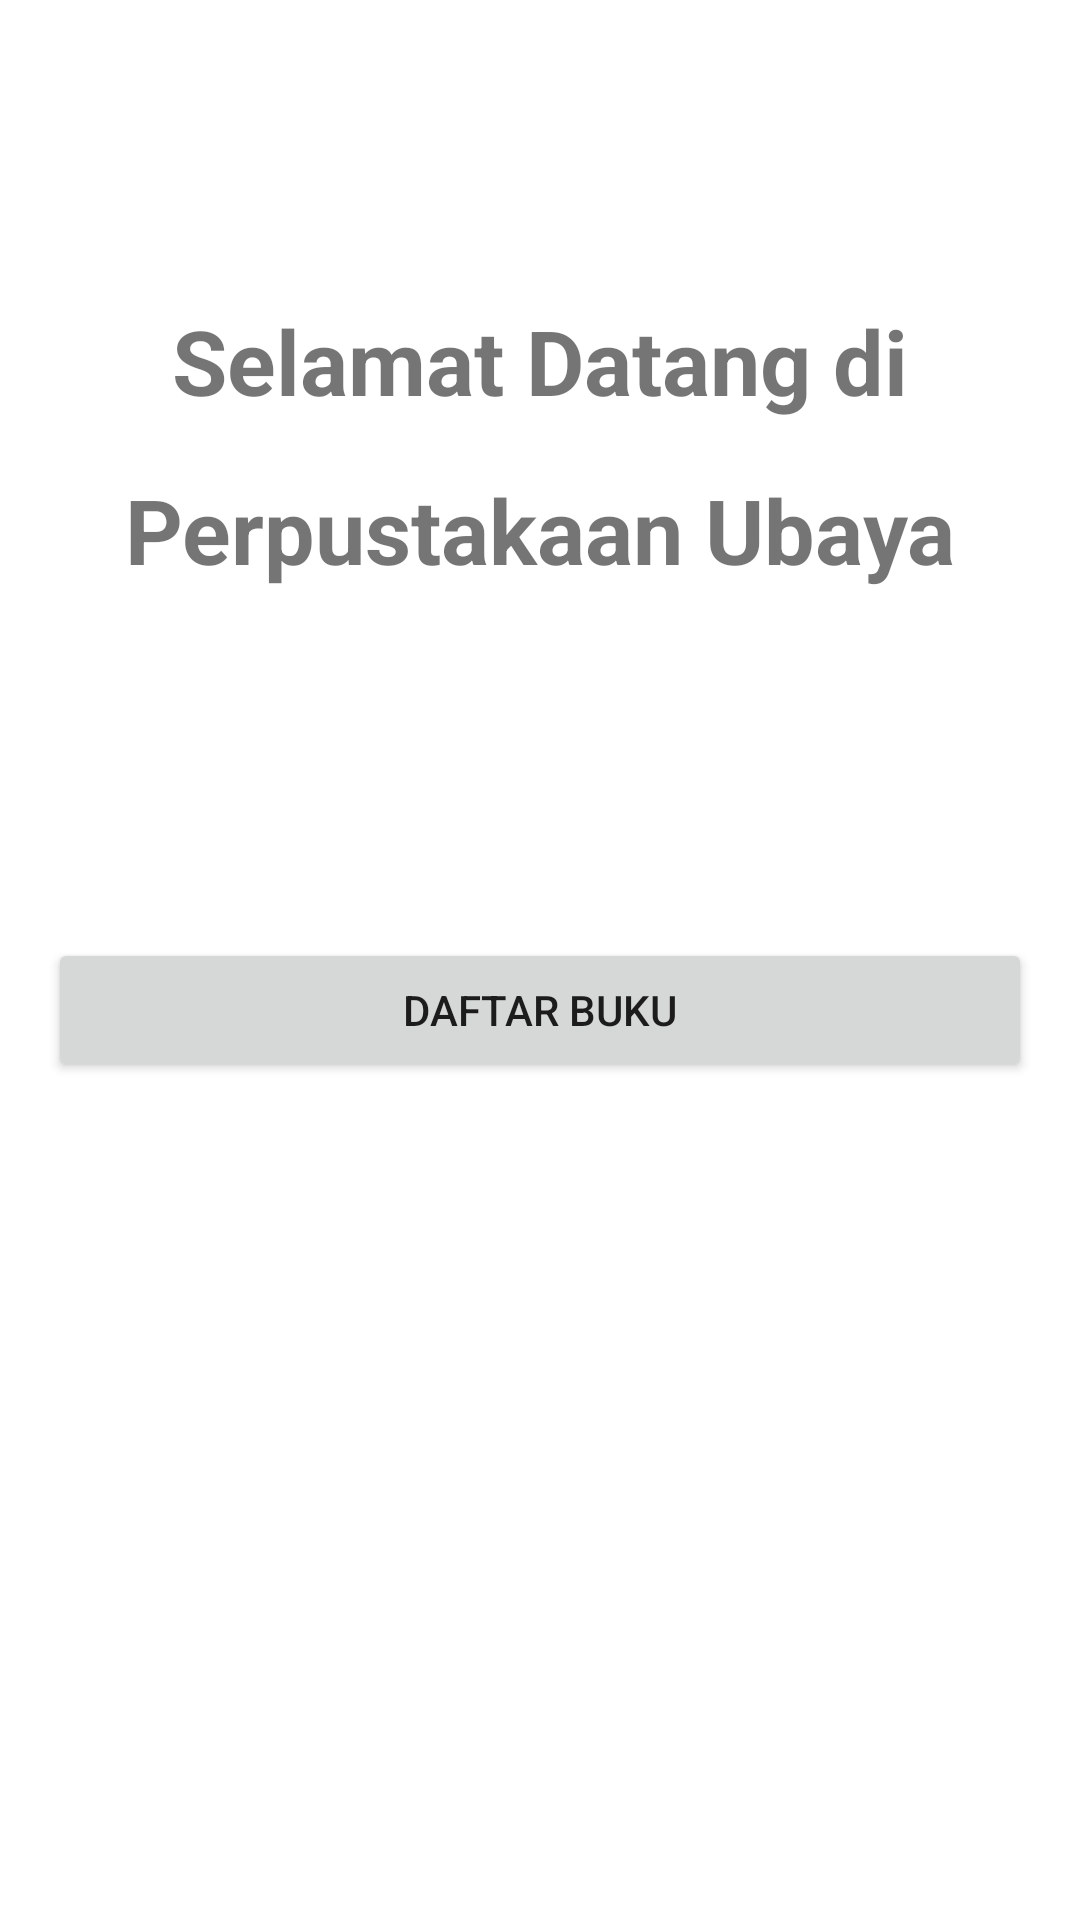

This screen was rendered from an Android layout file. Write that file and the resources it references.
<!-- AndroidManifest.xml: application theme Theme.UAS_Project_Ubaya_Library -->
<!-- res/layout/fragment_home.xml -->
<?xml version="1.0" encoding="utf-8"?>
<androidx.constraintlayout.widget.ConstraintLayout xmlns:android="http://schemas.android.com/apk/res/android"
    xmlns:app="http://schemas.android.com/apk/res-auto"
    xmlns:tools="http://schemas.android.com/tools"
    android:id="@+id/frameLayout"
    android:layout_width="match_parent"
    android:layout_height="match_parent"
    tools:context=".view.HomeFragment">

    <Button
        android:id="@+id/buttonList"
        android:layout_width="0dp"
        android:layout_height="wrap_content"
        android:layout_marginStart="16dp"
        android:layout_marginTop="116dp"
        android:layout_marginEnd="16dp"
        android:text="Daftar Buku"
        app:layout_constraintEnd_toEndOf="parent"
        app:layout_constraintHorizontal_bias="0.0"
        app:layout_constraintStart_toStartOf="parent"
        app:layout_constraintTop_toBottomOf="@+id/textView3" />

    <TextView
        android:id="@+id/textView"
        android:layout_width="wrap_content"
        android:layout_height="wrap_content"
        android:layout_marginTop="100dp"
        android:text="Selamat Datang di"
        android:textSize="30sp"
        android:textStyle="bold"
        app:layout_constraintEnd_toEndOf="parent"
        app:layout_constraintStart_toStartOf="parent"
        app:layout_constraintTop_toTopOf="parent" />

    <TextView
        android:id="@+id/textView3"
        android:layout_width="wrap_content"
        android:layout_height="wrap_content"
        android:layout_marginTop="16dp"
        android:text="Perpustakaan Ubaya"
        android:textSize="30sp"
        android:textStyle="bold"
        app:layout_constraintEnd_toEndOf="@+id/textView"
        app:layout_constraintStart_toStartOf="@+id/textView"
        app:layout_constraintTop_toBottomOf="@+id/textView" />
</androidx.constraintlayout.widget.ConstraintLayout>
<!-- resources referenced by this layout -->
<resources>
  <style name="Theme.UAS_Project_Ubaya_Library" parent="Theme.MaterialComponents.DayNight.DarkActionBar">
          
          <item name="colorPrimary">@color/purple_500</item>
          <item name="colorPrimaryVariant">@color/purple_700</item>
          <item name="colorOnPrimary">@color/white</item>
          
          <item name="colorSecondary">@color/teal_200</item>
          <item name="colorSecondaryVariant">@color/teal_700</item>
          <item name="colorOnSecondary">@color/black</item>
          
          <item name="android:statusBarColor" tools:targetApi="l">?attr/colorPrimaryVariant</item>
          
      </style>
  <!-- not gathered from this repository: default colours our renderer supplied (Android Studio template values) -->
  <color name="purple_500">#FF6200EE</color>
  <color name="purple_700">#FF3700B3</color>
  <color name="teal_200">#FF03DAC5</color>
  <color name="teal_700">#FF018786</color>
  <color name="black">#FF000000</color>
  <color name="white">#FFFFFFFF</color>
</resources>
